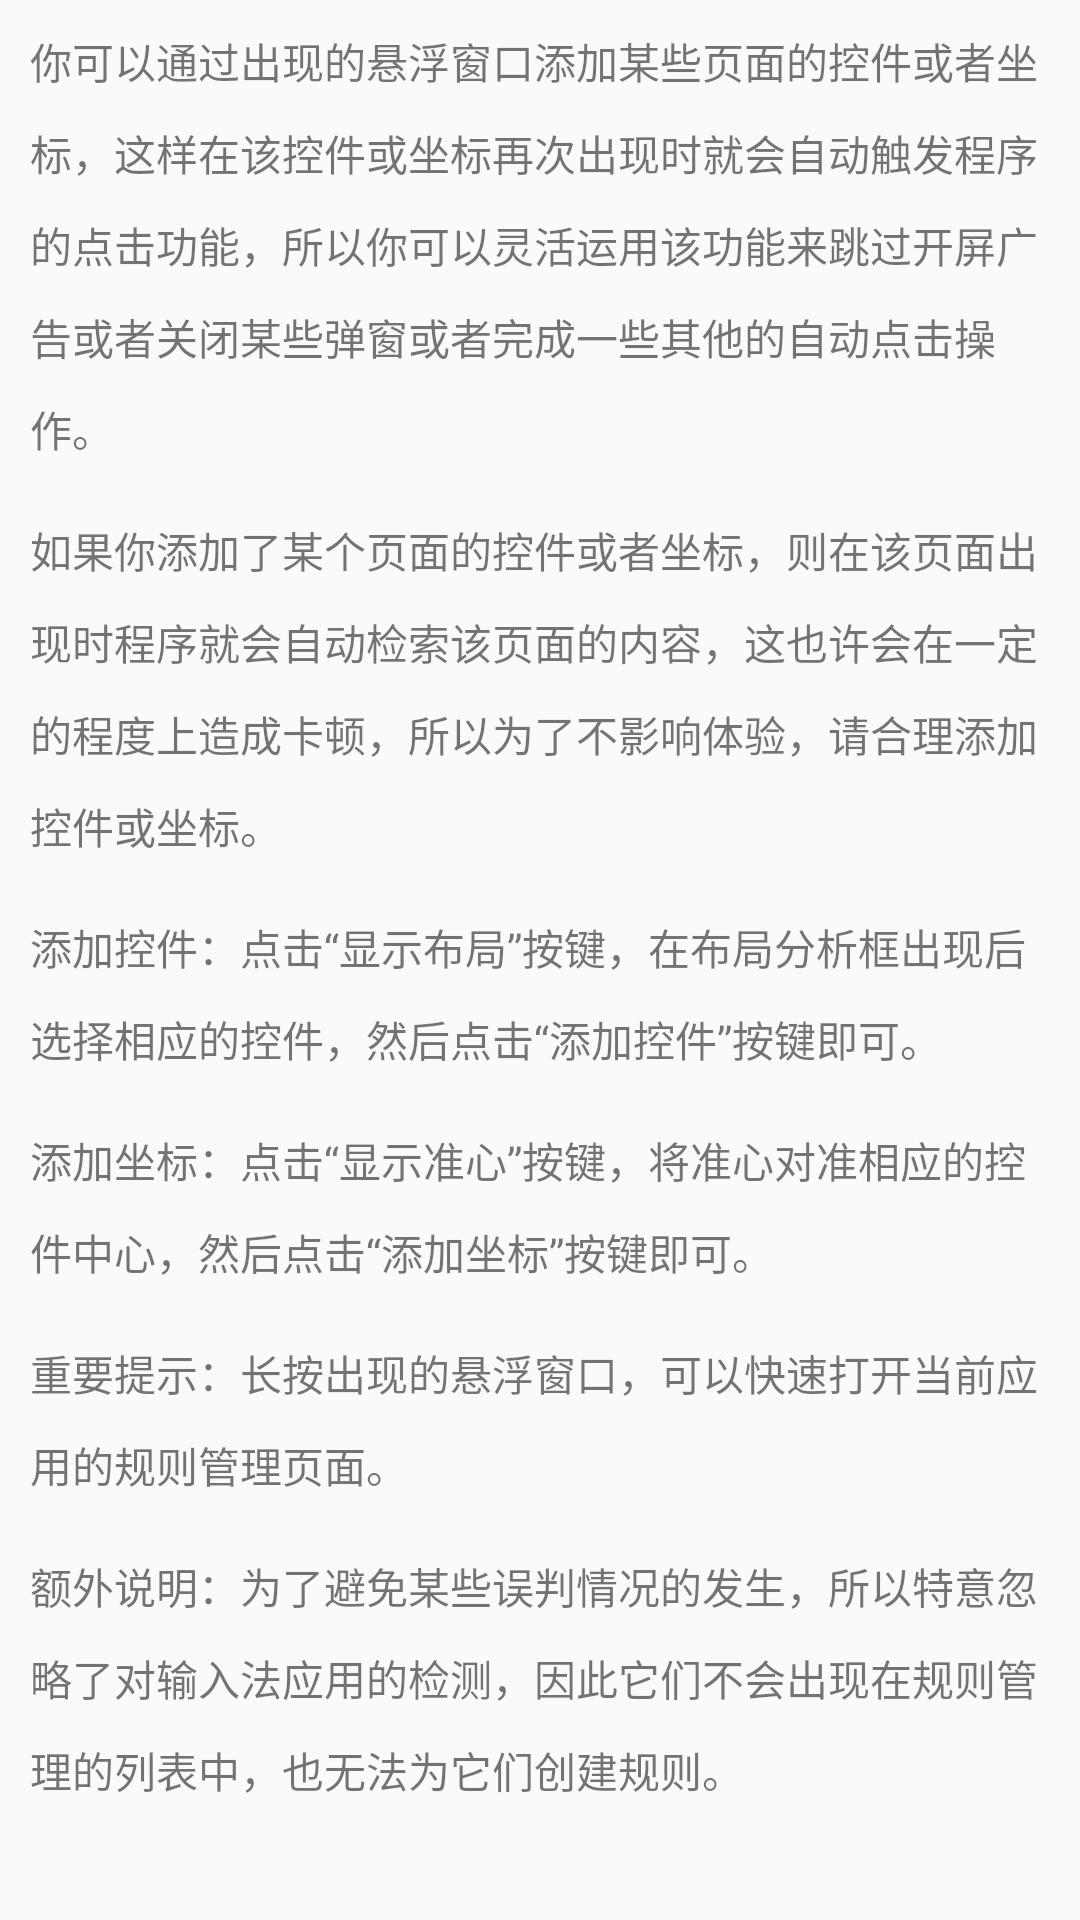

Produce the Android XML layout that renders to this screen, including the resource entries it uses.
<!-- AndroidManifest.xml: application theme AppTheme -->
<!-- res/layout/activity_add_advertising.xml -->
<?xml version="1.0" encoding="utf-8"?>
<LinearLayout xmlns:android="http://schemas.android.com/apk/res/android"
    android:layout_width="match_parent"
    android:layout_height="match_parent"
    android:orientation="vertical">

    <ScrollView
        android:layout_width="match_parent"
        android:layout_height="match_parent">

        <LinearLayout
            android:layout_width="match_parent"
            android:layout_height="wrap_content"
            android:orientation="vertical">

            <TextView
                android:layout_width="match_parent"
                android:layout_height="wrap_content"
                android:layout_marginTop="10dp"
                android:lineSpacingMultiplier="1.5"
                android:paddingStart="10dp"
                android:paddingEnd="10dp"
                android:text="你可以通过出现的悬浮窗口添加某些页面的控件或者坐标，这样在该控件或坐标再次出现时就会自动触发程序的点击功能，所以你可以灵活运用该功能来跳过开屏广告或者关闭某些弹窗或者完成一些其他的自动点击操作。"
                android:textColor="@color/textColor" />

            <TextView
                android:layout_width="match_parent"
                android:layout_height="wrap_content"
                android:layout_marginTop="20dp"
                android:lineSpacingMultiplier="1.5"
                android:paddingStart="10dp"
                android:paddingEnd="10dp"
                android:text="如果你添加了某个页面的控件或者坐标，则在该页面出现时程序就会自动检索该页面的内容，这也许会在一定的程度上造成卡顿，所以为了不影响体验，请合理添加控件或坐标。"
                android:textColor="@color/textColor" />

            <TextView
                android:layout_width="match_parent"
                android:layout_height="wrap_content"
                android:layout_marginTop="20dp"
                android:lineSpacingMultiplier="1.5"
                android:paddingStart="10dp"
                android:paddingEnd="10dp"
                android:text="添加控件：点击“显示布局”按键，在布局分析框出现后选择相应的控件，然后点击“添加控件”按键即可。"
                android:textColor="@color/textColor" />

            <TextView
                android:layout_width="match_parent"
                android:layout_height="wrap_content"
                android:layout_marginTop="20dp"
                android:lineSpacingMultiplier="1.5"
                android:paddingStart="10dp"
                android:paddingEnd="10dp"
                android:text="添加坐标：点击“显示准心”按键，将准心对准相应的控件中心，然后点击“添加坐标”按键即可。"
                android:textColor="@color/textColor" />

            <TextView
                android:layout_width="match_parent"
                android:layout_height="wrap_content"
                android:layout_marginTop="20dp"
                android:lineSpacingMultiplier="1.5"
                android:paddingStart="10dp"
                android:paddingEnd="10dp"
                android:text="重要提示：长按出现的悬浮窗口，可以快速打开当前应用的规则管理页面。"
                android:textColor="@color/textColor" />

            <TextView
                android:layout_width="match_parent"
                android:layout_height="wrap_content"
                android:layout_marginTop="20dp"
                android:lineSpacingMultiplier="1.5"
                android:paddingStart="10dp"
                android:paddingEnd="10dp"
                android:text="额外说明：为了避免某些误判情况的发生，所以特意忽略了对输入法应用的检测，因此它们不会出现在规则管理的列表中，也无法为它们创建规则。"
                android:textColor="@color/textColor" />
        </LinearLayout>
    </ScrollView>
</LinearLayout>
<!-- resources referenced by this layout -->
<resources>
  <style name="AppTheme" parent="@style/Theme.AppCompat.Light.NoActionBar">
          <item name="android:windowTranslucentNavigation">true</item>
          <item name="android:statusBarColor">#00000000</item>
      </style>
</resources>
